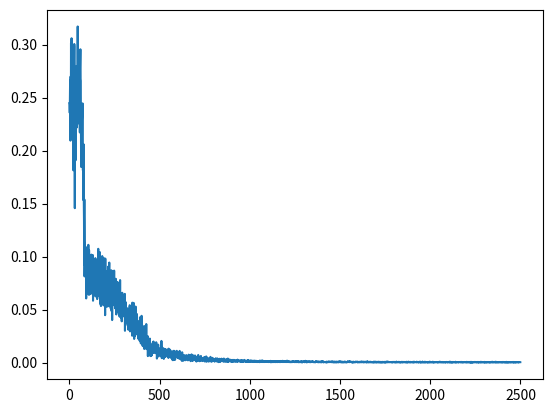

Generate this figure with matplotlib:

# Imports.

import numpy as np
import math

# Raw data.

dataX = np.linspace(0, 2*3.14, 1000)
dataY = np.sin(dataX)

nX = dataX.shape[0]

nNL     = [1, 10, 10, 1]  # Number of neurons per every hiden layer.
# display = False
class ANNEx(Exception):
	"""Base exception class."""
	def __init__(self, message):
		super(ANNEx, self).__init__()
		self.message = message

class ArgumentEx(ANNEx):
	"""Argument exception."""
	def __init__(self, message):
		super(ArgumentEx, self).__init__(message)

class ActivationFunc(object):
	"""docstring for ActivationFunc"""
	def __init__(self, name):
		super(ActivationFunc, self).__init__()

		self.name = name

	def apply(self, g):
		"""Apply this activation function."""

		return g

	def derivative(self, y):
		"""pass"""

		return y

class ReLU(ActivationFunc):
	"""docstring for ReLU"""
	def __init__(self):
		super(ReLU, self).__init__("Sigmoid")
		
		
	def apply(self, g):
		"""ReLU"""

		y = g.copy()

		y[y<0.0] = 0.0

		return y

	def derivative(self, y):
		"""Derivative of ReLU."""

		temp = np.zeros_like(y) # All the values are zero.

		temp[y > 0] = 1.0

		return temp

class Act_tanh(ActivationFunc):
	"""docstring for Sigmoid"""
	def __init__(self):
		super(Act_tanh, self).__init__("Act_tanh")

	def apply(self, g):
		"""Sigmoid."""

		return np.tanh(g)

	def derivative(self, y):
		"""Derivative of Sigmoid function."""

		return 1.0 - y * y

class Act_dummy(ActivationFunc):
	"""docstring for Act_dummy"""
	def __init__(self):
		super(Act_dummy, self).__init__("Dummy")

	def apply(self, g):
		"""Dummy function."""

		return g		
	
	def derivative(self, y):
		"""Dummy function."""

		return np.array(1.0).reshape(1, 1)

def get_random_w_b(nNL, wSpan, wStart, b):
	"""
	Create two lists that contain the w and b.
	The values of w are random.
	The values of b are fixed by b.
	"""

	nLayers = len(nNL)

	wList = []
	bList = []

	for i in range(nLayers-1):
		tempW = np.random.rand(nNL[i], nNL[i+1]) * wSpan + wStart
		tempB = np.ones((nNL[i+1], 1)) * b

		wList.append(tempW)
		bList.append(tempB)

	return wList, bList

def get_fixed_w_b(nNL, w, b):
	"""
	Create two lists that contain the w and b.
	The values of w and b are fixed by arguments w and b.
	"""

	nLayers = len(nNL)

	wList = []
	bList = []

	for i in range(nLayers - 1):
		tempW = np.ones((nNL[i], nNL[i+1])) * w
		tempB = np.ones((nNL[i+1], 1)) * b

		wList.append(tempW)
		bList.append(tempB)

	return wList, bList

def duplicate_list_of_numpy_elements(fList):
	"""
	Duplicate a list of numpy elements.
	"""

	temp = []

	nElements = len(fList)

	for e in fList:
		tempE = np.array(e, copy=True)

		temp.append(tempE)

	return temp

def FF(x, w, b, actFunc, actFuncFinal):
	"""Feed forward."""

	nW = len(w)

	y = [x]

	tempInput = x

	for i in range(nW):
		wT = np.transpose(w[i])
		tempY = np.matmul(wT, tempInput) + b[i]

		if i == nW - 1:
			tempY = actFuncFinal.apply(tempY)
		else:
			tempY = actFunc.apply(tempY)

		y.append(tempY)

		tempInput = tempY

	return y

def loss_func(y0, y1):
	"""Loss function"""

	diff = y0 - y1

	return 0.5 * np.transpose(diff).dot(diff)

def get_pypg(y, actFunc):
	"""
	Calculate partial y / partial g.
	"""

	return actFunc.derivative(y)

def get_pypg_final(y, actFunc):
	"""
	Calculate partial y / partial g for the final ouput.
	"""

	return actFunc.derivative(y)

def get_pLpg(pLpy, pypg):
	"""
	Calculate partial L / partial g.
	"""
	# global display
	if pLpy.shape[0] != pypg.shape[0]:
		print("pLpg: Dimensions of pLpy and pypg do not match.\npLpy.shape[0] = %d, pypg.shape[0] = %d\n" % ( pLpy.shape[0], pypg.shape[0] ) )
		raise ANNEx("Argument error.")
	# if display:
	# 	print '  -- pLpy: ', pLpy.T
	# 	print '  -- pypg: ', pypg.T
	temp = pLpy * pypg

	return temp

def get_gradient(wList, bList, yList, Y, actFunc, actFuncFinal):
	"""
	The number of pairs of neural networks is J.
	wList, bList both have J elements.
	yList has J + 1 elements with the first element being
	the x_input.
	"""

	# Get the number of pairs of neural networks.

	J   = len(wList)
	J_b = len(bList)
	J_y = len(yList)

	if J != J_b or J != J_y - 1:
		print("Dimensions of wList, bList and yList do not math.\nJ = %d, J_b = %b, J_y = %d" % (J, J_b, J_y))
		raise ANNEx("Argument error.")

	# The empty graient list.
	grad_x = [] # This will have an extra element than grad_w and grrad_b.
	grad_w = []
	grad_b = []

	# pLpy with j = J.
	pLpy = yList[-1] - Y

	# Loop from J to 0.
	for j in range(J, 0, -1):
		idx = j-1

		x = yList[j-1]
		y = yList[j]

		w = wList[idx]
		b = bList[idx]

		if j == J:
			pypg = get_pypg_final(y, actFuncFinal)
		else:
			pypg = get_pypg(y, actFunc)

		pLpg = get_pLpg(pLpy, pypg)

		pLpw = np.matmul(x, pLpg.transpose())
		grad_w.append(pLpw)

		grad_b.append(pLpg)

		pLpx = np.matmul(w, pLpg)
		grad_x.append(pLpx)

		pLpy = pLpx

	return grad_w[::-1], grad_b[::-1], grad_x[::-1]

def correct_by_gradient(mList, gradList, alpha):
	"""
	Correct every element of mList by grad and learning rate alpha.
	mList contains the parameters.
	gradList contains the gradients.
	alpha is the learning rate factor. Should be positive.

	For an element m in mList and associated gradient element g in gradList,

	m = m - alpha * g

	"""

	n = len(mList)

	for i in range(n):
		m = mList[i]
		g = gradList[i]

		m = m - alpha * g

		mList[i] = m

def test_get_gradient():
	"""
	Test the function get_gradient().
	"""

	x = np.array(1.0).reshape(1, 1)
	Y = np.array(1.0).reshape(1, 1) # The expected Y value.

	w_ori   = 2.0
	w_delta = 0.01
	w_new   = w_ori + w_delta
	
	b_ori   = 1.0
	b_delta = 0.01
	b_new   = b_ori + b_delta

	# Get wList and bList with fixed values.
	(wList, bList) = get_fixed_w_b(nNL, w_ori, b_ori)

	# Activation functions.
	actFunc      = ReLU()
	actFuncFinal = ReLU()
	# actFunc      = Act_tanh()
	# actFuncFinal = Act_tanh()

	# Feed forward.
	yList = FF(x, wList, bList, actFunc, actFuncFinal)

	# Get loss.
	L0 = loss_func(Y, yList[-1])

	# Get gradients.
	(grad_w, grad_b, grad_x) = get_gradient(wList, bList, yList, Y, actFunc, actFuncFinal)

	# ====== Start looping for every w value. ==========

	# Get the number of layers.
	nLayers = len(nNL)

	print("\n=========== Test of w. ===========\n")

	for k in range(nLayers-1):
		# Get the value fo M and N of the current layer or neural network.
		(M, N) = wList[k].shape

		print("Layer %d, M = %d, N = %d:" % (k, M, N))

		for i in range(M):
			for j in range(N):
				# Make a copy of wList.
				wListDup = duplicate_list_of_numpy_elements(wList)

				# Modify w a little bit.
				wListDup[k][i][j] = w_new

				# Feed forward again.
				yList = FF(x, wListDup, bList, actFunc, actFuncFinal)

				# Get loss.
				L1 = loss_func(Y, yList[-1])

				# Calculate the approximate gradient.
				grad_w_app_single = ( L1 - L0 ) / w_delta

				# Shwo information.
				print("Layer %d, m = %d, n = %d, g0 = %e, g1 = %e, rel_diff = %e." % (k, i, j, grad_w[k][i][j], grad_w_app_single, (grad_w[k][i][j] - grad_w_app_single) / grad_w_app_single ))

	# ====== End of looping for every w value. =========

	# ====== Start looping for every b value. ==========

	print("\n=========== Test of b. ===========\n")

	for k in range(nLayers-1):
		# Get the value fo M and N of the current layer or neural network.
		(M, N) = wList[k].shape

		print("Layer %d, N = %d:" % (k, N))

		for j in range(N):
			# Make a copy of wList.
			bListDup = duplicate_list_of_numpy_elements(bList)

			# Modify w a little bit.
			bListDup[k][j][0] = b_new

			# Feed forward again.
			yList = FF(x, wList, bListDup, actFunc, actFuncFinal)

			# Get loss.
			L1 = loss_func(Y, yList[-1])

			# Calculate the approximate gradient.
			grad_b_app_single = ( L1 - L0 ) / b_delta

			# Shwo information.
			print("Layer %d, n = %d, g0 = %e, g1 = %e, rel_diff = %e." % (k, j, grad_b[k][j][0], grad_b_app_single, (grad_b[k][j][0] - grad_b_app_single) / grad_b_app_single ))

	# ====== End of looping for every b value. =========

	print("")
	print("Test done.\n")

def main():
	"""The main function."""

	# The learning rate.
	# Collection of parameters.
	# global display
	np.random.seed(7)

	(wList, bList) = get_random_w_b(nNL, 0.05, -0.025, 0.0001)

	# Activation functons.
	# actFunc      = ReLU()
	# actFuncFinal = ReLU()
	actFunc      = ReLU()
	actFuncFinal = Act_dummy()

	alpha = 0.01

	learningLoops = 100
	lossplot = []
	for j in range(learningLoops):
		print("========== LP = %d. ===============\n" % (j))

		randIdx = np.random.permutation(len(dataX))
		dataX_r = dataX[randIdx]
		dataY_r = dataY[randIdx]

		# dataX_r = dataX
		# dataY_r = dataY
		running_loss=0
		for i in range(nX):
			# if j==9 and i>700:
			# 	display=True
				# print '!!!'
			# Feed forward.
			x_input = np.array(dataX_r[i]).reshape(nNL[ 0], 1)
			y_input = np.array(dataY_r[i]).reshape(nNL[-1], 1)

			neList = FF(x_input, wList, bList, actFunc, actFuncFinal)

			loss = loss_func(y_input, neList[-1])

			# print("LL %4d, No. %4d, x = %+e, y = %+e, Y = %+e, n_loss = %+e" % (j, i, dataX_r[i], neList[-1][0][0], y_input, loss / dataY_r[i]))
			running_loss += loss
			if i % 20 == 19:    # print every 20 mini-batches
				print('[%d, %5d] loss: %.5f' %
				(j + 1, i + 1, running_loss / 20))
				lossplot.append(running_loss / 20)
				running_loss = 0.0

			# Gradient calculation.

			(grad_w, grad_b, grad_x) = get_gradient(wList, bList, neList, y_input, actFunc, actFuncFinal)

			# Backscatter prapogation.

			correct_by_gradient(wList, grad_w, alpha)
			correct_by_gradient(bList, grad_b, alpha)

	import matplotlib.pyplot as plt
	lossplot = np.array(lossplot)
	lossplot = lossplot.reshape((-1,2))
	lossplot = lossplot.mean(axis=1)
	plt.plot(lossplot)
	plt.show()

	# Test.

	x = np.array(0.5).reshape(nNL[ 0], 1)
	Y = np.array(math.sin(0.5)).reshape(nNL[-1], 1)

	yList = FF(x, wList, bList, actFunc, actFuncFinal)


	print("Test.")

	print("y = %e, Y = %e.\n" % (yList[-1][0][0], Y[0][0]))

if __name__ == '__main__':

	# Run the main function.

	main()

	# Run the test.

	# test_get_gradient()

		
